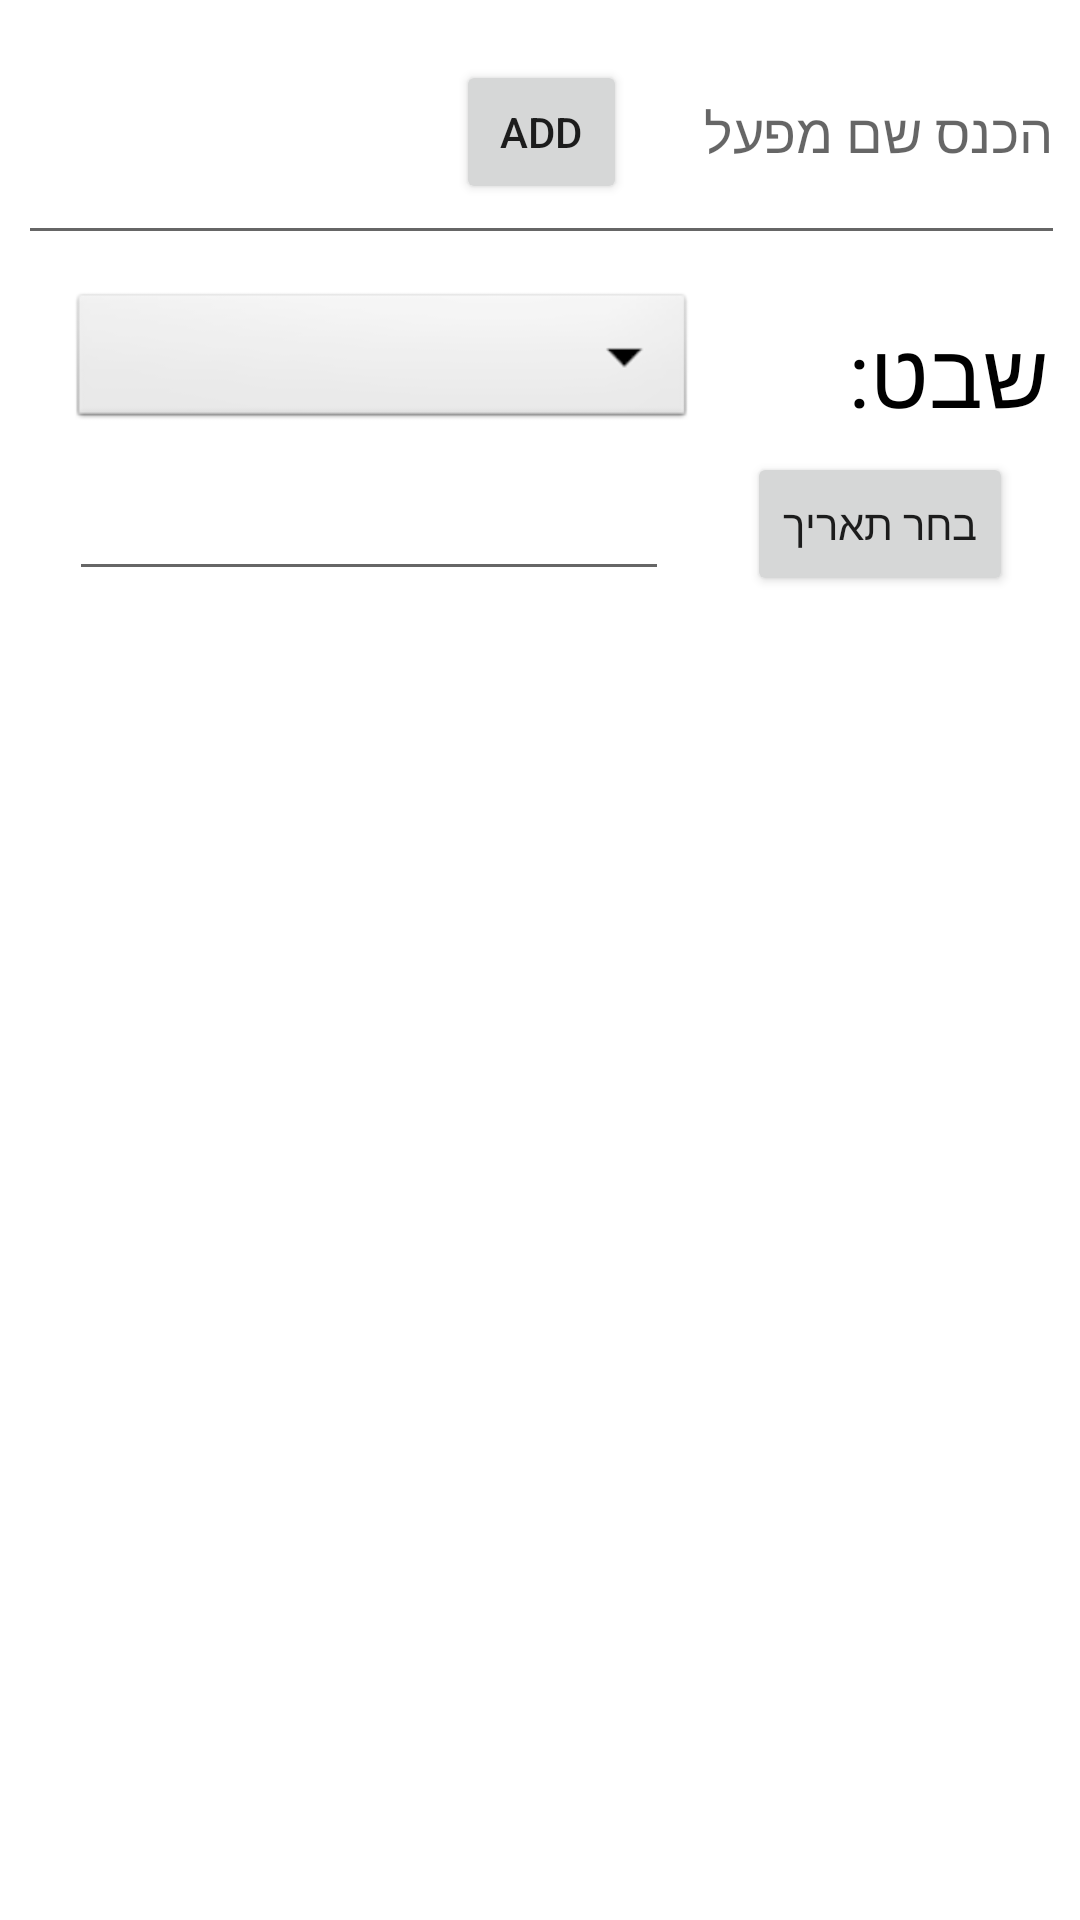

Here is an Android app screen rendered from its layout file. Give the layout XML and the strings, colors and styles it references.
<!-- AndroidManifest.xml: application theme Theme.Stomanage -->
<!-- res/layout/activity_new_factory_temp.xml -->
<?xml version="1.0" encoding="utf-8"?>
<RelativeLayout xmlns:android="http://schemas.android.com/apk/res/android"
    xmlns:app="http://schemas.android.com/apk/res-auto"
    xmlns:tools="http://schemas.android.com/tools"
    android:layout_width="wrap_content"
    android:layout_height="wrap_content"
    android:layout_marginStart="20dp"
    android:layout_marginLeft="20dp"
    android:background="@color/white">

    <EditText
        android:id="@+id/FactoryName"
        android:layout_width="match_parent"
        android:layout_height="85dp"
        android:layout_alignParentStart="true"
        android:layout_alignParentLeft="true"
        android:layout_alignParentEnd="true"
        android:layout_alignParentRight="true"
        android:layout_marginStart="6dp"
        android:layout_marginLeft="0dp"
        android:layout_marginEnd="5dp"
        android:layout_marginRight="0dp"
        android:ems="10"
        android:hint="הכנס שם מפעל"
        android:inputType="text"
        app:layout_constraintEnd_toEndOf="parent"
        app:layout_constraintStart_toStartOf="parent"
        tools:layout_editor_absoluteY="209dp" />

    <Spinner
        android:id="@+id/spinnerTroop"
        android:layout_width="209dp"
        android:layout_height="wrap_content"
        android:layout_below="@+id/FactoryName"
        android:layout_alignParentStart="true"
        android:layout_alignParentLeft="true"
        android:layout_marginStart="23dp"
        android:layout_marginLeft="23dp"
        android:layout_marginTop="11dp"
        android:background="@android:drawable/btn_dropdown"
        android:spinnerMode="dropdown"
        app:layout_constraintStart_toStartOf="parent"
        app:layout_constraintTop_toBottomOf="@+id/editTextTextPassword" />

    <Button
        android:id="@+id/addProductButton"
        android:layout_width="wrap_content"
        android:layout_height="wrap_content"
        android:layout_below="@+id/in_date"
        android:layout_alignParentStart="true"
        android:layout_alignParentLeft="true"
        android:layout_alignParentEnd="true"
        android:layout_alignParentRight="true"
        android:layout_marginStart="152dp"
        android:layout_marginLeft="152dp"
        android:layout_marginTop="20dp"
        android:layout_marginEnd="151dp"
        android:layout_marginRight="151dp"
        android:text="add" />

    <TextView
        android:id="@+id/textViewtroop"
        android:layout_width="91dp"
        android:layout_height="wrap_content"
        android:layout_alignBottom="@+id/spinnerTroop"
        android:layout_marginStart="26dp"
        android:layout_marginLeft="26dp"
        android:layout_marginBottom="0dp"
        android:layout_toEndOf="@+id/spinnerTroop"
        android:layout_toRightOf="@+id/spinnerTroop"
        android:text="שבט:"
        android:textColor="@color/black"
        android:textSize="30dp" />

    <EditText
        android:id="@+id/EditTextDate"
        android:layout_width="200dp"
        android:layout_height="wrap_content"
        android:layout_below="@+id/spinnerTroop"
        android:layout_alignParentStart="true"
        android:layout_alignParentLeft="true"
        android:layout_marginStart="23dp"
        android:layout_marginLeft="23dp"
        android:layout_marginTop="11dp" />

    <Button
        android:id="@+id/ButtonDate"
        android:layout_width="wrap_content"
        android:layout_height="wrap_content"
        android:layout_alignBottom="@+id/EditTextDate"
        android:layout_marginStart="26dp"
        android:layout_marginLeft="26dp"
        android:layout_marginBottom="-2dp"
        android:layout_toEndOf="@+id/EditTextDate"
        android:layout_toRightOf="@+id/EditTextDate"
        android:text="בחר תאריך" />
</RelativeLayout>
<!-- resources referenced by this layout -->
<resources>
  <style name="Theme.Stomanage" parent="Theme.MaterialComponents.DayNight.NoActionBar">
          
          <item name="colorPrimary">@color/purple_500</item>
          <item name="colorPrimaryVariant">@color/purple_700</item>
          <item name="colorOnPrimary">@color/white</item>
          
          <item name="colorSecondary">@color/teal_200</item>
          <item name="colorSecondaryVariant">@color/teal_700</item>
          <item name="colorOnSecondary">@color/black</item>
          
          <item name="android:statusBarColor" tools:targetApi="l">?attr/colorPrimaryVariant</item>
          
      </style>
  <!-- not gathered from this repository: default colours our renderer supplied (Android Studio template values) -->
  <color name="purple_500">#FF6200EE</color>
  <color name="purple_700">#FF3700B3</color>
  <color name="teal_200">#FF03DAC5</color>
  <color name="teal_700">#FF018786</color>
  <color name="black">#FF000000</color>
  <color name="white">#FFFFFFFF</color>
</resources>
